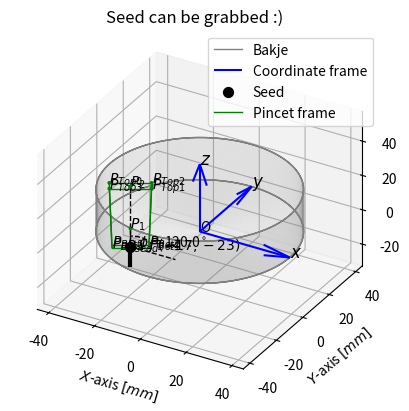
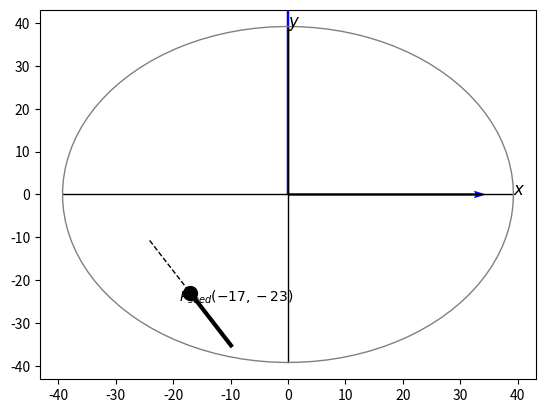

Generate these figures, in order, with matplotlib: (Note: this script raises an exception after producing the figures.)
import numpy as np
from sympy.solvers import solve
from sympy import Symbol
import matplotlib.pyplot as plt
from matplotlib.ticker import (MultipleLocator, AutoMinorLocator)
from scipy.spatial.transform import Rotation as R


def legend_without_duplicate_labels(axis):
    handles, labels = axis.get_legend_handles_labels()
    unique = [(h, l) for i, (h, l) in enumerate(zip(handles, labels)) if l not in labels[:i]]
    axis.legend(*zip(*unique), loc='upper right')


def axisEqual3D(ax):
    """
    :param ax: Generates equal axes for the 3d plot for axes ax
    :return: Plot correction
    """
    extents = np.array([getattr(ax, 'get_{}lim'.format(dim))() for dim in 'xyz'])
    sz = extents[:, 1] - extents[:, 0]
    centers = np.mean(extents, axis=1)
    maxsize = max(abs(sz))
    r = maxsize / 2
    for ctr, dim in zip(centers, 'xyz'):
        getattr(ax, 'set_{}lim'.format(dim))(ctr - r, ctr + r)


def Draw_CoordFrame(X, Y, Z, U, V, W, ax, Text, C, L):
    ax.quiver(X, Y, Z, U, V, W, length=L, color=C, label='Coordinate frame')
    ax.text(X[0] + U[0] * L, Y[0] + V[0] * L, Z[0] + W[0] * L, '$'+ Text + ' x$', fontsize=12)
    ax.text(X[0] + U[1] * L, Y[0] + V[1] * L, Z[0] + W[1] * L, '$'+ Text + ' y$', fontsize=12)
    ax.text(X[0] + U[2] * L, Y[0] + V[2] * L, Z[0] + W[2] * L, '$'+ Text + ' z$', fontsize=12)


def Rotz(angle):
    return R.from_euler('z', angle, degrees=False).as_matrix()


def draw_line(v1, v2, ax, Text='', XY_plane=True, Arrow=True, Col='green', Width_Line=0.25):
    v1 = v1.reshape(2)
    v2 = v2.reshape(2)
    if XY_plane:
        if Arrow:
            v3 = np.array([0.5, 0.5])
            ax.text(*(v1 + (v2 - v1) * 0.5)-v3, Text, color=Col)
            Perc  = 0.08  # due to gap in the middle
            Perc2 = 0.11  # due to arrow length
            p_x1 = v1[0] + (v2[0] - v1[0]) * (0.50 - Perc)
            p_y1 = v1[1] + (v2[1] - v1[1]) * (0.50 - Perc)
            dx1  = -(v2[0] + (v1[0] - v2[0]) * (0.50 + Perc2)) + v1[0]
            dy1  = -(v2[1] + (v1[1] - v2[1]) * (0.50 + Perc2)) + v1[1]
            p_x2 = v1[0] + (v2[0] - v1[0]) * (0.50+Perc)
            p_y2 = v1[1] + (v2[1] - v1[1]) * (0.50+Perc)
            dx2  = -(v1[0] + (v2[0] - v1[0]) * (0.50+Perc2)) + v2[0]
            dy2  = -(v1[1] + (v2[1] - v1[1]) * (0.50+Perc2)) + v2[1]
            plt.arrow(p_x1, p_y1, dx1, dy1, width=Width_Line, facecolor=Col, edgecolor=Col)
            plt.arrow(p_x2, p_y2, dx2, dy2, width=Width_Line, facecolor=Col, edgecolor=Col)
        else:
            v3 = np.array([0.5, 0.5])
            ax.text(*(v1 + (v2 - v1) * 0.5)-v3, Text, color=Col)
            Perc  = 0.08  # due to gap in the middle
            Perc2 = 0.08  # due to arrow length
            p_x1 = v1[0] + (v2[0] - v1[0]) * (0.50 - Perc)
            p_y1 = v1[1] + (v2[1] - v1[1]) * (0.50 - Perc)
            dx1  = -(v2[0] + (v1[0] - v2[0]) * (0.50 + Perc2)) + v1[0]
            dy1  = -(v2[1] + (v1[1] - v2[1]) * (0.50 + Perc2)) + v1[1]
            p_x2 = v1[0] + (v2[0] - v1[0]) * (0.50+Perc)
            p_y2 = v1[1] + (v2[1] - v1[1]) * (0.50+Perc)
            dx2  = -(v1[0] + (v2[0] - v1[0]) * (0.50+Perc2)) + v2[0]
            dy2  = -(v1[1] + (v2[1] - v1[1]) * (0.50+Perc2)) + v2[1]
            ax.plot([p_x1, p_x1+dx1], [p_y1, p_y1+dy1], linewidth=10*Width_Line, color=Col)
            ax.plot([p_x2, p_x2+dx2], [p_y2, p_y2+dy2], linewidth=10*Width_Line, color=Col)


### Params
Radius         = 78.5 / 2                           # Radius of the dish
h              = Radius / 1.6                       # Height of the dish
phi            = np.radians(120)                    # Angle of the seed with respect to the x-axis
psi            = np.radians(60)                     # Angle of the pin with respect to the dish
x              = -17                                # x-coordinate of the seed
y              = -23                                # y-coordinate of the seed
margin         = 3                                  # Margin closest distance from seed to the wall
Pin_width_top  = 8                                  # Width of the pin
Pin_thick_top  = 5                                  # Thickness of the pin
Pin_width_bot  = 7                                  # Width of the pin
Pin_thick_bot  = 2                                  # Thickness of the pin
L_lim          = h/np.tan(psi)                      # Length limit to grab the seed
L_zaadje       = L_lim                              # Length seed visualisation

scatter_size   = 3
line_width     = 1

### Compute L
if np.radians(-0.1) < phi < np.radians(0.1):
    Rx = (Radius ** 2 - y ** 2) ** 0.5
    L = Rx-x
    print("Edge case phi = 0")
elif phi > np.radians(179.9) or phi < np.radians(-179.9):
    print("Edge case phi = 180")
    Rx = (Radius ** 2 - y ** 2) ** 0.5
    L  = Rx+x
else:
    a     = y/np.tan(phi)
    b     = y/np.sin(phi)
    c     = x-a
    theta = np.radians(180)-phi
    z     = Symbol('x')
    z     = solve(z ** 2 - (Radius ** 2 - c ** 2 + 2 * z * c * np.cos(theta)), z)
    # z     = (2*c*np.cos(theta)+np.sqrt(4*c**2*np.cos(theta)**2-4*(-R**2+c**2)))/2
    L     = float(max(z)-b)

### Compute box around seed
P_seed     = np.array([[x], [y], [0]])                                       # Position seed
P_1        = P_seed + np.array([[L_lim * np.cos(phi)], [L_lim * np.sin(phi)], [0]])
P_seed2    = P_seed - np.array([[L_lim * np.cos(phi)], [L_lim * np.sin(phi)], [0]])
P_2        = P_1 + np.array([[0], [0], [h]])

### Compute box around seed top
Pin_t_proj = Pin_thick_bot / 2 * (np.cos(np.pi / 2 - psi))                               # Projected width needed for length
P_bot1     = np.array([[Pin_t_proj],  [ Pin_width_bot], [0]])
P_bot2     = np.array([[-Pin_t_proj], [-Pin_width_bot], [0]])
P_bot3     = np.array([[Pin_t_proj],  [-Pin_width_bot], [0]])
P_bot4     = np.array([[-Pin_t_proj], [ Pin_width_bot], [0]])
P_bot      = P_seed + Rotz(phi) @ np.hstack((P_bot1, P_bot2, P_bot3, P_bot4))

### Compute box around seed top
Pin_t_proj = Pin_thick_top / 2 * (np.cos(np.pi / 2 - psi))                               # Projected width needed for length
P_top1     = np.array([[Pin_t_proj],  [ Pin_width_top], [0]])
P_top2     = np.array([[-Pin_t_proj], [-Pin_width_top], [0]])
P_top3     = np.array([[Pin_t_proj],  [-Pin_width_top], [0]])
P_top4     = np.array([[-Pin_t_proj], [ Pin_width_top], [0]])
P_top      = P_2 + Rotz(phi) @ np.hstack((P_top1, P_top2, P_top3, P_top4))


P_topbot   = np.hstack((P_top, P_bot))
### Check feasibility
Ps_3_L     = np.linalg.norm(P_topbot[:2, :], axis=0)
Check      = all(Ps_3_L < (Radius-margin))
if Check:
    col = 'green'
else:
    col = 'red'

############################## Plotting figure 1 ###########################################
minor_ticks = np.arange(-2*Radius, 2*Radius, 10)
major_ticks = np.arange(-2*Radius, 2*Radius, 5)
fig    = plt.figure()
ax     = fig.add_subplot(projection='3d')
theta  = np.linspace(-np.pi, 3*np.pi, 200, endpoint=True)
Height = np.array([np.zeros((len(theta))), h*np.ones((len(theta)))])
for i in range(2):                                                                  # Teken bakje 2 lijnen
    Bakje = np.array([[Radius * np.cos(theta)],
                      [Radius * np.sin(theta)],
                      [Height[i]]])
    ax.plot(Bakje[0][0], Bakje[1][0], Bakje[2][0], color='grey', linewidth=1, label='Bakje')

Height = np.linspace(0, h, 100)
for i in range(100):                                                                # Teken vertical bakje
    Bakje = np.array([[Radius * np.cos(theta)],
                      [Radius * np.sin(theta)],
                      [Height[i]*np.ones((len(theta)))]])
    ax.plot(Bakje[0][0], Bakje[1][0], Bakje[2][0], color='grey', linewidth=1, alpha=0.03, label='Bakje')

Rvar = np.linspace(0, Radius, 100)
for i in range(100):                                                                # Teken vertical bakje
    Bakje = np.array([[Rvar[i] * np.cos(theta)],
                      [Rvar[i] * np.sin(theta)],
                      [np.zeros((len(theta)))]])
    ax.plot(Bakje[0][0], Bakje[1][0], Bakje[2][0], color='grey', linewidth=1, alpha=0.06, label='Bakje')

U = np.array([1, 0, 0])
V = np.array([0, 1, 0])
W = np.array([0, 0, 1])
X = np.array([0, 0, 0])
Y = np.array([0, 0, 0])
Z = np.array([0, 0, 0])
Draw_CoordFrame(X, Y, Z, U, V, W, ax, '', 'blue', Radius)                                  # coordinate frame
ax.text(0, 0, 0, 'O')
ax.scatter(*P_seed, color='k', s=50, alpha=1, label='Seed')                                # zaadje
ax.scatter(*P_1, color=col, s=scatter_size, alpha=1)                                       # pincet schaaltje onder
ax.text(P_1[0][0], P_1[1][0], P_1[2][0], '$P_1$')
ax.scatter(*P_2, color=col, s=scatter_size, alpha=1)                                       # pincet schaaltje boven
ax.scatter(*P_top, color=col, s=scatter_size, alpha=1)
ax.plot(*P_top[:, [1, 2, 0, 3, 1]], color=col, linewidth=line_width, label='Pincet frame')
ax.plot(*P_bot[:, [1, 2, 0, 3, 1]], color=col, linewidth=line_width, label='Pincet frame')
ax.text(P_2[0][0], P_2[1][0], P_2[2][0], '$P_2$')
ax.text(P_seed[0][0], P_seed[1][0]-3, P_seed[2][0], '$P_{seed} ('+str(x)+','+str(y)+')$')
for i in range(4):
    ax.text(P_top[0, i], P_top[1, i], P_top[2, i], '$P_{Top' + str(i) + '}$')
    ax.text(P_bot[0, i], P_bot[1, i], P_bot[2, i], '$P_{Bot' + str(i) + '}$')
ax.plot(*np.hstack((P_2, P_seed)), color='k', linewidth=line_width, linestyle='--')        # P2 Pseed
ax.plot(*np.hstack((P_1, P_seed)), color='k', linewidth=line_width, linestyle='--')        # P2 P1
ax.plot(*np.hstack((P_seed, P_seed2)), color='k', linewidth=3*line_width)                  # Pseed stalk
ax.plot(*np.hstack((P_seed, P_seed+np.array([[0.5*Radius], [0], [0]]))), color='k', linewidth=line_width, linestyle='--')    # Pseed line x-axis
ax.plot(8*np.cos(np.linspace(0, phi, 100)) + P_seed[0], 8*np.sin(np.linspace(0, phi, 100)) + P_seed[1], 0,
                                                                            color='k', linewidth=line_width, linestyle='--') # Pseed arc x-axis
ax.text(P_seed[0][0]+2, P_seed[1][0]+2, P_seed[2][0], '$\phi =$'+str(np.round(np.rad2deg(phi)))+'$^\circ$')                  # Pseed arc x-axis
ax.plot(*np.hstack((P_top[:, 0].reshape(3, 1), P_bot[:, 0].reshape(3, 1))), color=col, linewidth=line_width)                 # Vertical boundary
ax.plot(*np.hstack((P_top[:, 1].reshape(3, 1), P_bot[:, 1].reshape(3, 1))), color=col, linewidth=line_width)                 # Vertical boundary
ax.plot(*np.hstack((P_top[:, 2].reshape(3, 1), P_bot[:, 2].reshape(3, 1))), color=col, linewidth=line_width)                 # Vertical boundary
ax.plot(*np.hstack((P_top[:, 3].reshape(3, 1), P_bot[:, 3].reshape(3, 1))), color=col, linewidth=line_width)                 # Vertical boundary

if Check:
    Text = 'Seed can be grabbed :)'
else:
    Text = 'Seed cannot be grabbed :"('
ax.set_title(Text)
ax.set_xlabel('$X$-axis $[mm]$')
ax.set_ylabel('$Y$-axis $[mm]$')
ax.set_zlabel('$Z$-axis $[mm]$')
ax.set_proj_type('ortho')
legend_without_duplicate_labels(ax)
axisEqual3D(ax)

############################## Plotting figure 2 ###########################################
fig2 = plt.figure()
ax2  = plt.subplot()
ax2.quiver(np.array([0, 0]), np.array([0, 0]), np.array([1, 0]), np.array([0, 1]), scale=2.5, color='blue', label='Coordinate frame', width=0.005)
ax2.text(X[0] + U[0]*Radius, Y[0] + V[0]*Radius, '$x$', fontsize=12)
ax2.text(X[0] + U[1]*Radius, Y[0] + V[1]*Radius, '$y$', fontsize=12)                                        # Assenstelsel
ax2.plot([-Radius, Radius], [0, 0], color='k', linestyle='-', linewidth=1)                                  # Assenstelsel lines
ax2.plot([0, 0], [-Radius, Radius], color='k', linestyle='-', linewidth=1)                                  # Assenstelsel lines
ax2.plot(Radius*np.cos(np.linspace(0, 2*np.pi, 100)), Radius*np.sin(np.linspace(0, 2*np.pi, 100)),
         color='grey', linewidth=line_width, linestyle='-', label='Bakje')                                  # Bakje
ax2.plot(*np.hstack((P_seed[:2], P_seed2[:2])), color='k', linewidth=3*line_width, linestyle='-',label='Seed')  # Pseed stalk
ax2.scatter(P_seed[0], P_seed[1], color='k', s=100)                                                                 # P2 Pseed
ax2.plot(*np.hstack((P_1[:2], P_seed[:2])), color='k', linewidth=line_width, linestyle='--')                 # P2 P1
ax2.text(P_seed[0][0]-2, P_seed[1][0]-2, '$P_{seed} ('+str(x)+','+str(y)+')$')
ax2.plot([P_seed[0], P_seed[0]], [P_seed[1], 0], color='k', linestyle=':', linewidth=1)                     # P2 Pseed line x-axis
ax2.plot([P_seed[0], 0], [P_seed[1], P_seed[1]], color='k', linestyle=':', linewidth=1)                     # P2 Pseed line y-axis
ax2.plot(8*np.cos(np.linspace(0, phi, 100)) + P_seed[0], 8*np.sin(np.linspace(0, phi, 100)) + P_seed[1], 0,
        color='k', linewidth=line_width, linestyle='--')                                                    # Pseed arc x-axis
ax2.text(P_seed[0][0]+2, P_seed[1][0]+2, '$\phi =$'+str(np.round(np.rad2deg(phi)))+'$^\circ$')              # Pseed arc x-axis

draw_line(np.array([0, 0]), np.array([Radius*np.cos(np.deg2rad(135)), Radius*np.sin(np.deg2rad(135))]),
                                                        ax2, 'R', XY_plane=True, Arrow=False, Col='k', Width_Line=0.25)       # Parameter R
draw_line(np.array([0, 0]),     np.array([c, 0]),       ax2, 'c', XY_plane=True, Arrow=False, Col='green', Width_Line=0.25)   # Parameter c
draw_line(np.array([c, 0-0.5]), np.array([a+c, 0-0.5]), ax2, 'a', XY_plane=True, Arrow=False, Col='cyan', Width_Line=0.25)    # Parameter a
draw_line(np.array([c, 0]),     P_seed[:2],             ax2, 'b', XY_plane=True, Arrow=False, Col='blue', Width_Line=0.25)    # Parameter b

# ax = ax2
# Col='green'
# Width_Line=0.25
# v1 = np.array([0, 0]).reshape(2)
# v2 = np.array([Radius*np.cos(np.deg2rad(135)), Radius*np.sin(np.deg2rad(135))]).reshape(2)
#
# v3 = np.array([0.5, 0.5])
# ax.text(*(v1 + (v2 - v1) * 0.5) - v3, Text, color=Col)
# Perc = 0.08  # due to gap in the middle
# Perc2 = 0.11  # due to arrrow length
# p_x1 = v1[0] + (v2[0] - v1[0]) * (0.50 - Perc)
# p_y1 = v1[1] + (v2[1] - v1[1]) * (0.50 - Perc)
# dx1 = -(v2[0] + (v1[0] - v2[0]) * (0.50 + Perc2)) + v1[0]
# dy1 = -(v2[1] + (v1[1] - v2[1]) * (0.50 + Perc2)) + v1[1]
# p_x2 = v1[0] + (v2[0] - v1[0]) * (0.50 + Perc)
# p_y2 = v1[1] + (v2[1] - v1[1]) * (0.50 + Perc)
# dx2 = -(v1[0] + (v2[0] - v1[0]) * (0.50 + Perc2)) + v2[0]
# dy2 = -(v1[1] + (v2[1] - v1[1]) * (0.50 + Perc2)) + v2[1]
# plt.arrow(p_x1, p_y1, dx1, dy1, width=Width_Line, facecolor=Col, edgecolor=Col)
# plt.arrow(p_x2, p_y2, dx2, dy2, width=Width_Line, facecolor=Col, edgecolor=Col)
# plt.plot([p_x1, p_x1 + dx1], [p_y1, p_y1 + dy1], linewidth=4 * Width_Line, color=Col)
# plt.plot([p_x2, p_x2 + dx2], [p_y2, p_y2 + dy2], linewidth=4 * Width_Line, color=Col)



ax2.set_title('Sketch parameters')
ax2.set_xlabel('$X$-axis $[mm]$')
ax2.set_ylabel('$Y$-axis $[mm]$')
ax2.set_aspect('equal', 'box')
plt.minorticks_on()
plt.grid(visible=True, which='major', color='grey', linestyle='-', alpha=0.5)
plt.grid(visible=True, which='minor', color='grey', linestyle='-', alpha=0.25)

legend_without_duplicate_labels(ax2)
